Run: headless pygame with SDL's dummy video driver; simulated clock (each Clock.tick advances the game by its frame time, no real sleeping); random seed 0; keys injected as events and as key.get_pressed() state; no mouse input.
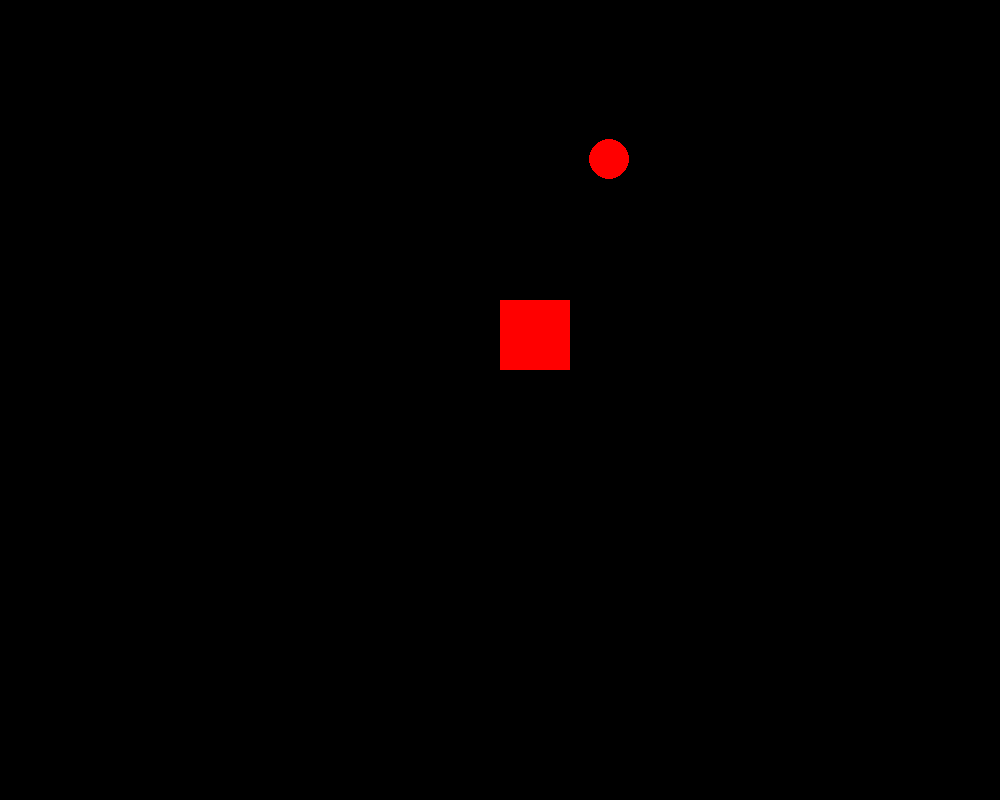
Frame 1 of 4 · flips 1–60 · no input
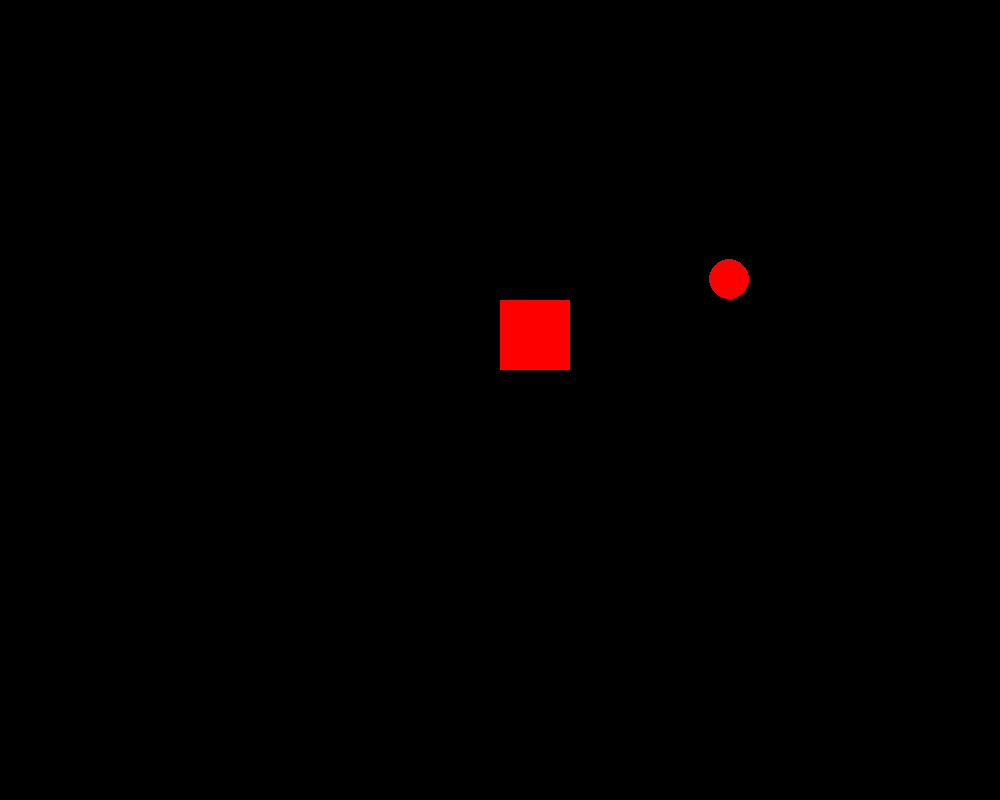
Frame 2 of 4 · flips 61–180 · tapped SPACE, RETURN · held RIGHT (→), D
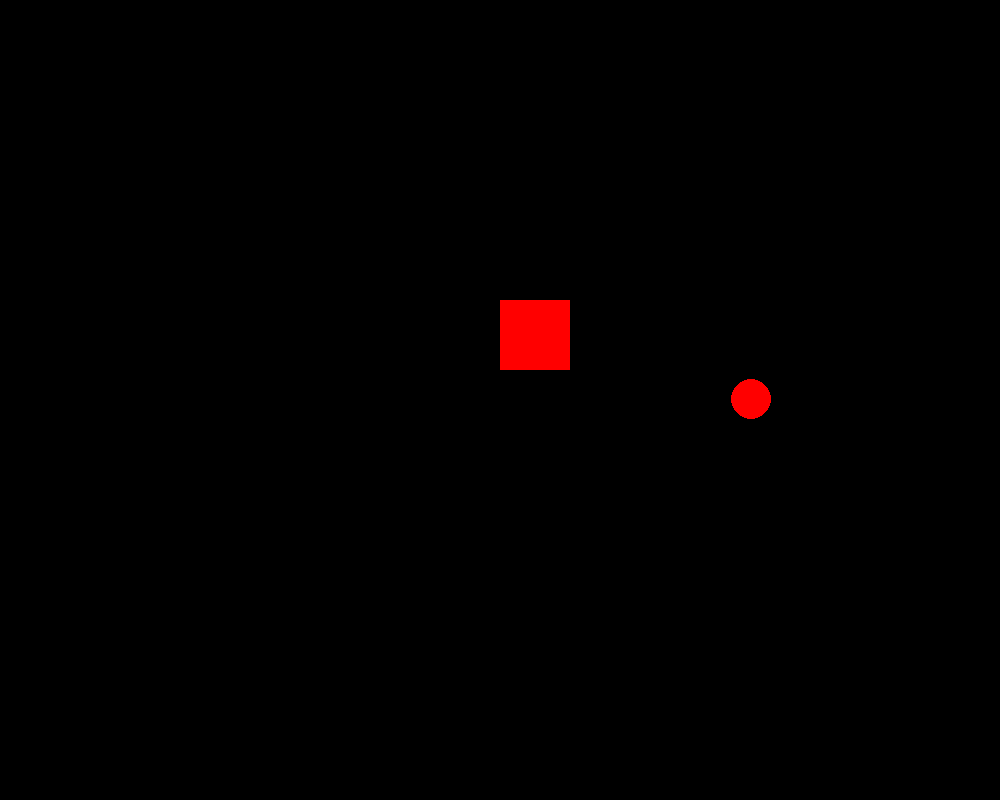
Frame 3 of 4 · flips 181–300 · held DOWN (↓), S
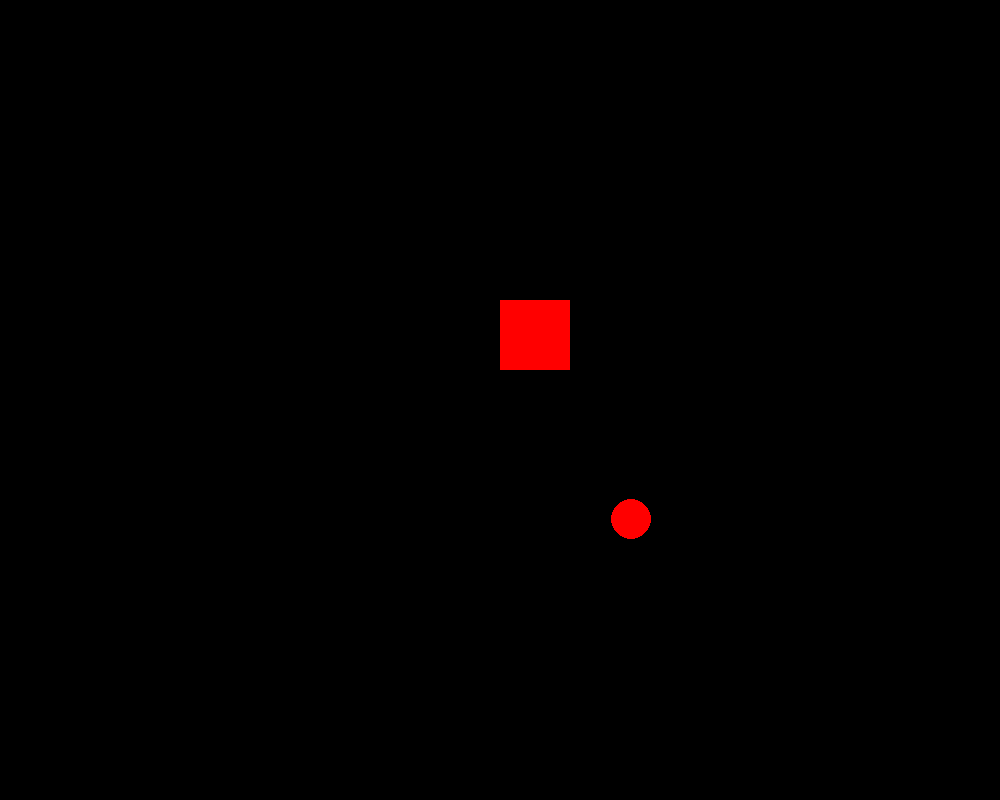
Frame 4 of 4 · flips 301–420 · held LEFT (←), A, UP (↑), W

The pygame program that drew these frames:

import pygame
import sys
pygame.init()
screen_w = 1000
screen_h = 800
screen = pygame.display.set_mode((screen_w, screen_h))
BLACK = (0, 0, 0)
RED = (255, 0, 0)
square_size = 70
square_color = RED
square_x = 500
square_y = 300 
w = 550
h = 100
z = 550
p = 600
x = 0
y = 0
a = 0
b = 0
t = 0
e = 0
running = True
clock = pygame.time.Clock()
while running:
    for event in pygame.event.get():
        if event.type == pygame.QUIT:
            running = False
    screen.fill(BLACK)
    wx = w+x
    hy = h+y
    pygame.draw.rect(screen, square_color, (square_x, square_y, square_size, square_size))
    pygame.draw.circle(screen, RED, (wx, hy), 20)
    if x<250 and y<250 :
        x += 1
        y += 1
    elif x>=250 or y>=250:
        x = x-1
        y = y+1
    if y<750 and y>500:
        x = x+1
        y = y-1
    elif  y>=500:
        x = x-1000
        y = y-1
        pygame.draw.circle(screen, RED, (z+a+t,p+b+e ), 20)
       
        if a<250 and a>(-250):
            a -= 1
            b -= 1
        elif a>=(-250):
            t+=1
            e-=1
        if t==250:
            t=0
            e=0
            a=0
            b=0
            x=0
            y=0
    pygame.display.flip()
    clock.tick(320)

pygame.quit()
sys.exit()
